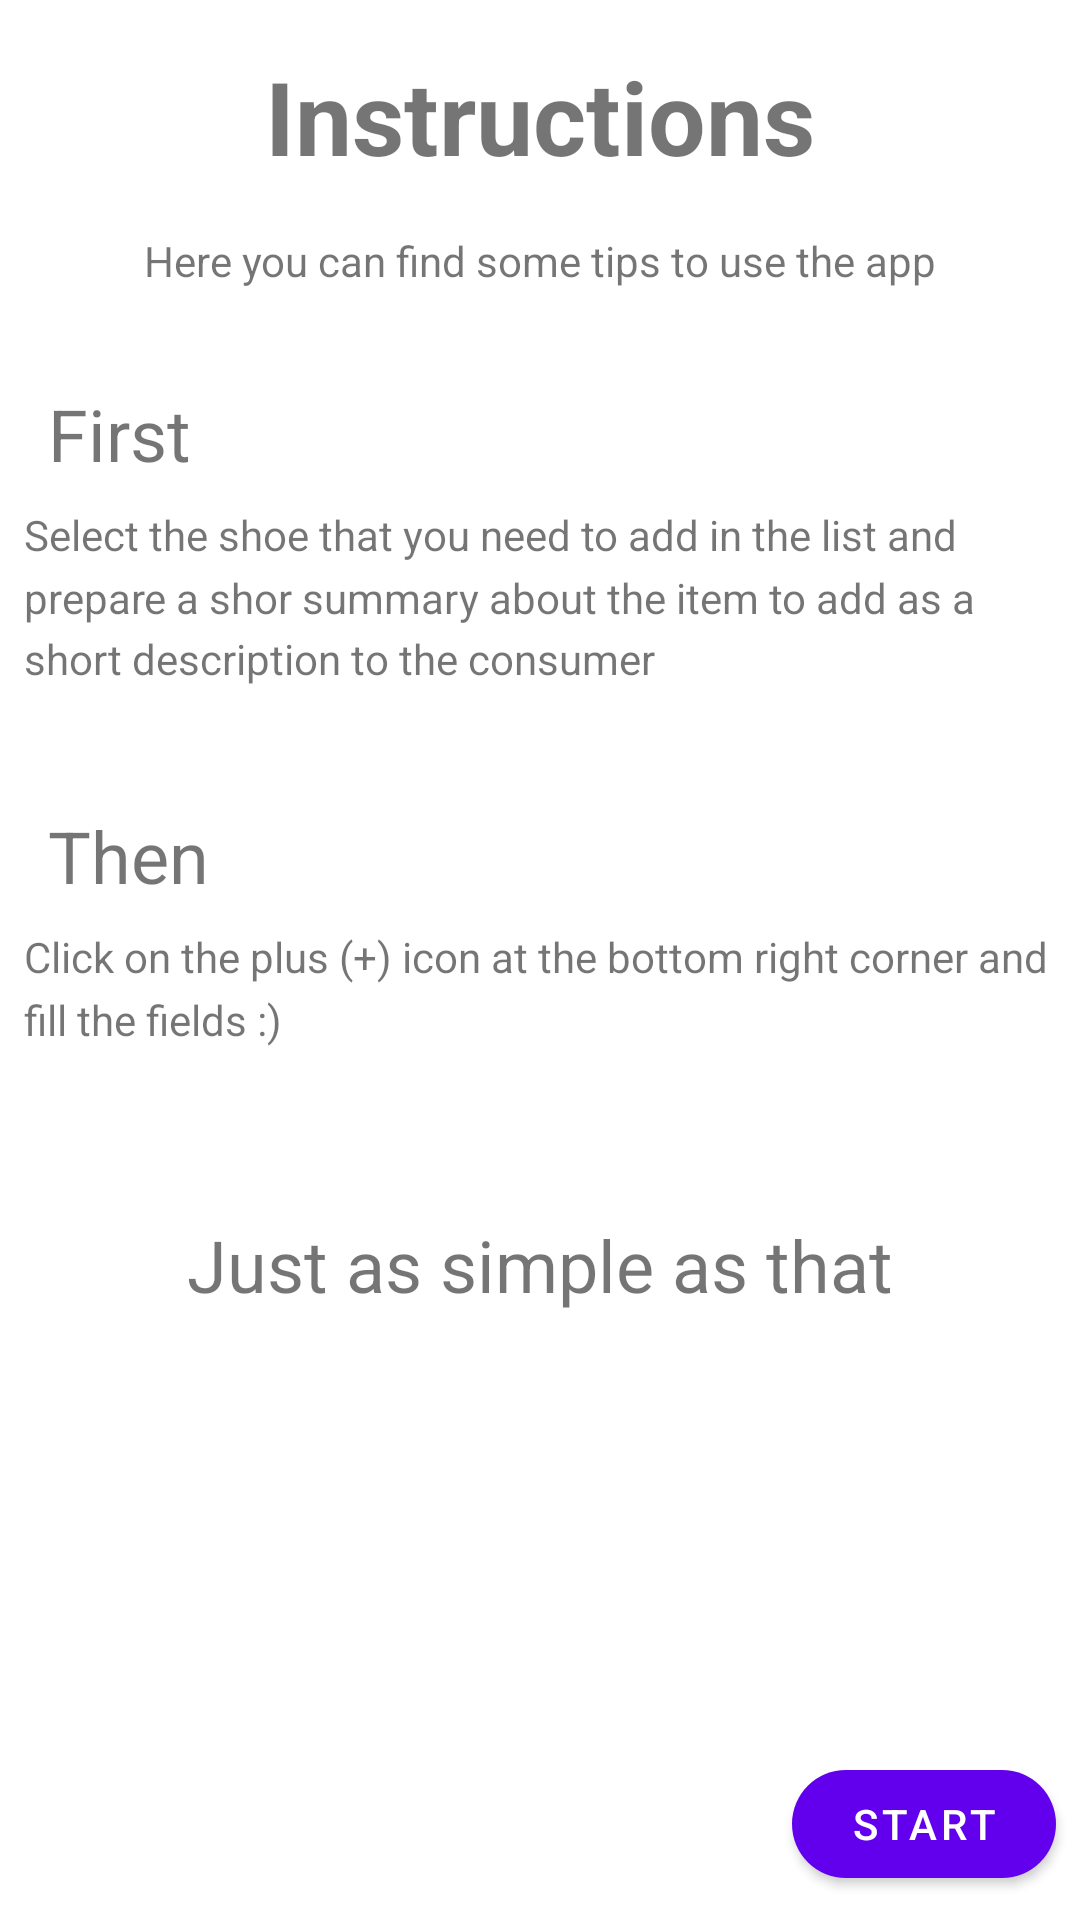

Android layout source for this screen:
<!-- AndroidManifest.xml: application theme Theme.ShoeStore -->
<!-- res/layout/fragment_instructions.xml -->
<?xml version="1.0" encoding="utf-8"?>
<layout xmlns:android="http://schemas.android.com/apk/res/android"
    xmlns:tools="http://schemas.android.com/tools">

    
    <LinearLayout
        android:layout_width="match_parent"
        android:layout_height="match_parent"
        android:orientation="vertical"
        tools:context=".instructions.InstructionsFragment">

        <TextView
            style="@style/InstructionsTextHeader1"
            android:layout_width="wrap_content"
            android:layout_height="wrap_content"
            android:text="@string/instructions" />

        <TextView
            android:layout_width="wrap_content"
            android:layout_height="wrap_content"
            android:layout_gravity="center"
            android:text="@string/instructions_summary_text" />

        <TextView
            style="@style/InstructionsTextHeader2"
            android:layout_width="wrap_content"
            android:layout_height="wrap_content"
            android:text="@string/first" />

        <TextView
            style="@style/InstructionsText"
            android:layout_width="wrap_content"
            android:layout_height="wrap_content"
            android:text="@string/instruction_first_step_text" />

        <TextView
            style="@style/InstructionsTextHeader2"
            android:layout_width="wrap_content"
            android:layout_height="wrap_content"
            android:text="@string/then" />

        <TextView
            style="@style/InstructionsText"
            android:layout_width="wrap_content"
            android:layout_height="wrap_content"
            android:text="@string/instruction_second_step_text" />

        <TextView
            android:layout_width="wrap_content"
            android:layout_height="0dp"
            android:layout_gravity="center"
            android:layout_marginTop="48dp"
            android:layout_weight="1"
            android:text="@string/instructions_finish_text"
            android:textSize="24sp" />

        <com.google.android.material.button.MaterialButton
            android:id="@+id/instructions_start_bt"
            style="@style/RoundedIntroductionButton"
            android:layout_width="wrap_content"
            android:layout_height="wrap_content"
            android:layout_gravity="end"
            android:text="@string/start" />

    </LinearLayout>
</layout>
<!-- resources referenced by this layout -->
<resources>
  <string name="first">First</string>
  <string name="instruction_first_step_text">Select the shoe that you need to add in the list and prepare a shor summary about the item to add as a short description to the consumer</string>
  <string name="instruction_second_step_text">Click on the plus (+) icon at the bottom right corner and fill the fields :)</string>
  <string name="instructions">Instructions</string>
  <string name="instructions_finish_text">Just as simple as that</string>
  <string name="instructions_summary_text">Here you can find some tips to use the app</string>
  <string name="start">Start</string>
  <string name="then">Then</string>
  <style name="InstructionsText">
          <item name="android:layout_margin">8dp</item>
          <item name="android:lineSpacingMultiplier">1.25</item>
      </style>
  <style name="InstructionsTextHeader1">
          <item name="android:layout_margin">16dp</item>
          <item name="android:textSize">34sp</item>
          <item name="android:textStyle">bold</item>
          <item name="android:layout_gravity">center</item>
      </style>
  <style name="InstructionsTextHeader2">
          <item name="android:layout_marginStart">16dp</item>
          <item name="android:layout_marginEnd">16dp</item>
          <item name="android:layout_marginTop">32dp</item>
          <item name="android:textSize">24sp</item>
      </style>
  <style name="RoundedIntroductionButton">
          <item name="cornerRadius">32dp</item>
          <item name="android:layout_margin">8dp</item>
          <item name="icon">@drawable/ic_arrow_forward</item>
          <item name="iconGravity">end</item>
      </style>
  <style name="Theme.ShoeStore" parent="Theme.MaterialComponents.DayNight.DarkActionBar">
          
          <item name="colorPrimary">@color/purple_500</item>
          <item name="colorPrimaryVariant">@color/purple_700</item>
          <item name="colorOnPrimary">@color/white</item>
          
          <item name="colorSecondary">@color/teal_200</item>
          <item name="colorSecondaryVariant">@color/teal_700</item>
          <item name="colorOnSecondary">@color/black</item>
          
          <item name="android:statusBarColor">?attr/colorPrimaryVariant</item>
          
      </style>
  <!-- not gathered from this repository: default colours our renderer supplied (Android Studio template values) -->
  <color name="purple_500">#FF6200EE</color>
  <color name="purple_700">#FF3700B3</color>
  <color name="teal_200">#FF03DAC5</color>
  <color name="teal_700">#FF018786</color>
  <color name="black">#FF000000</color>
  <color name="white">#FFFFFFFF</color>
</resources>
